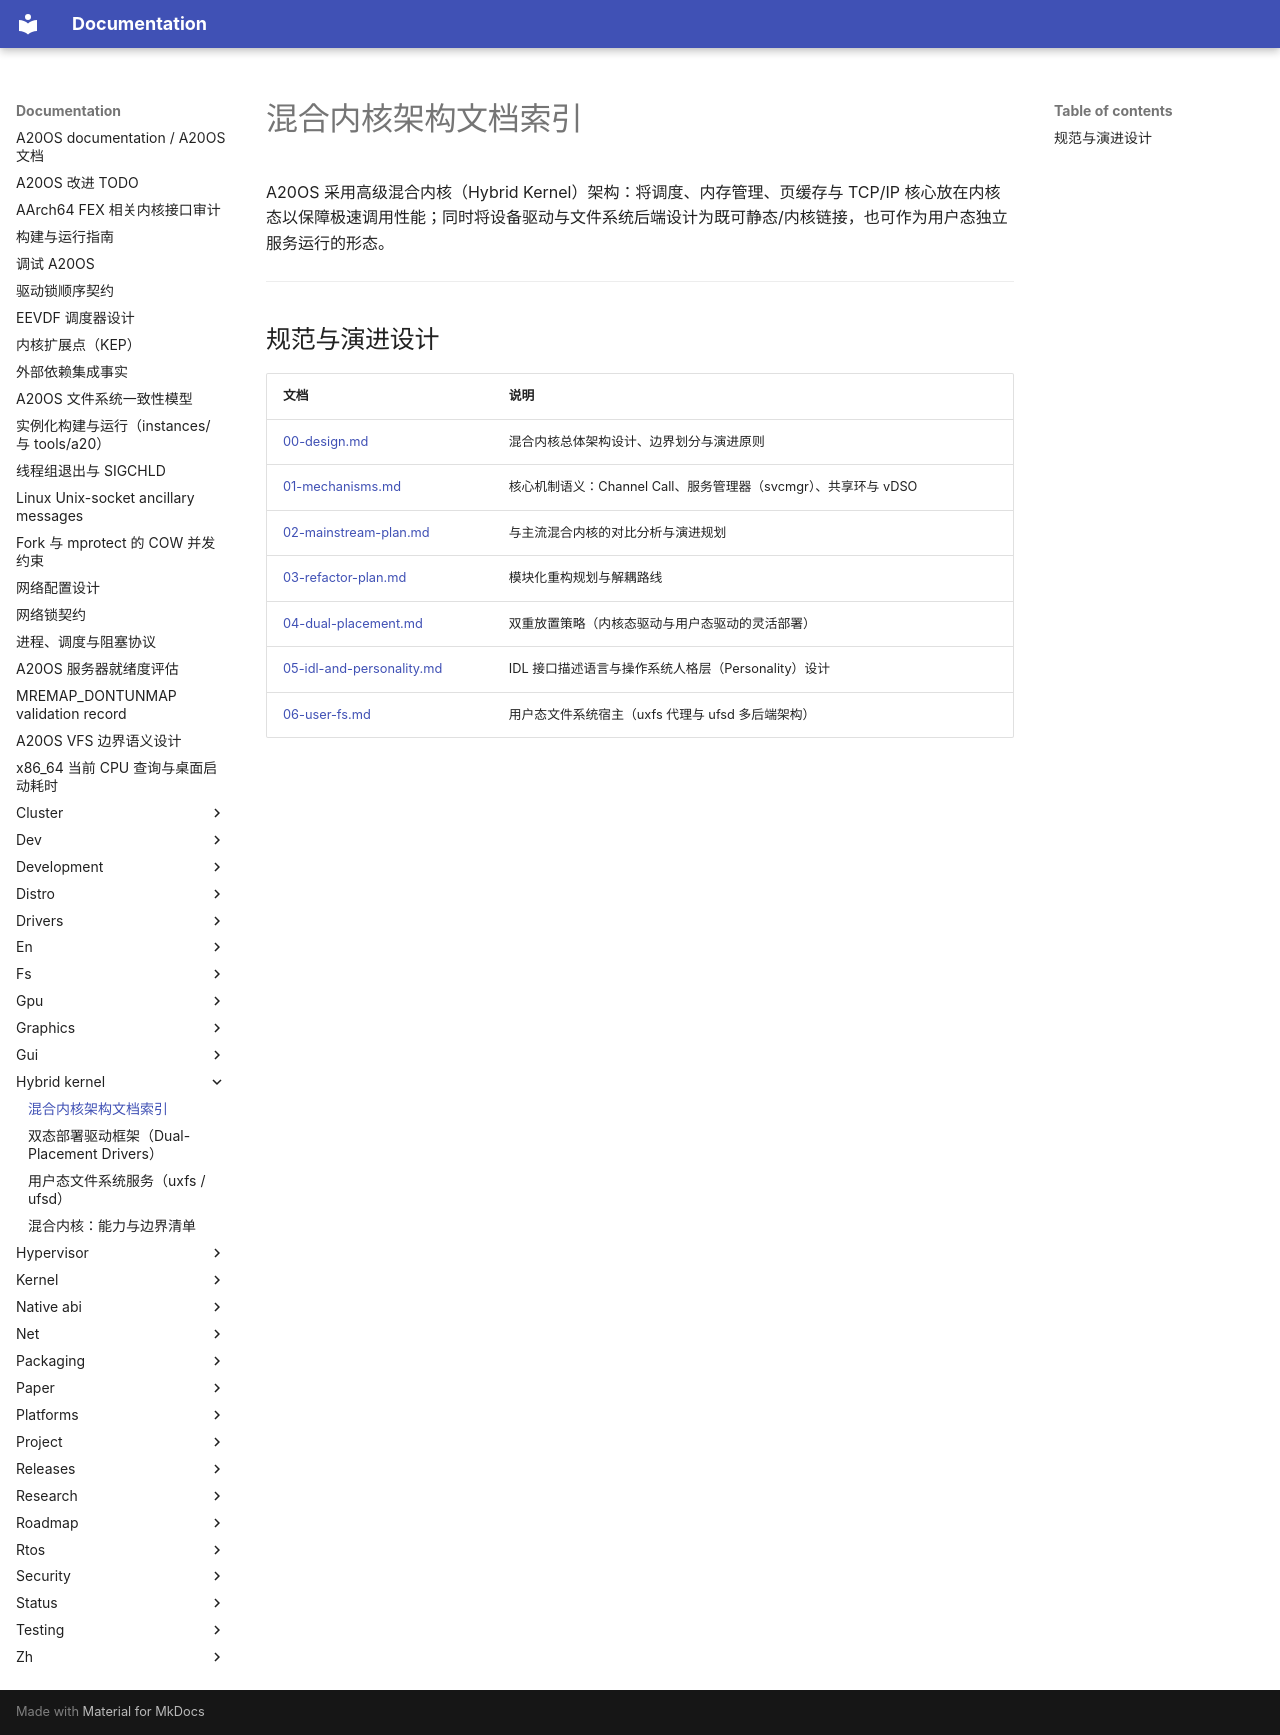

repository: fQwQf/A20OS · page: hybrid-kernel/index.html · generator: mkdocs

# 混合内核架构文档索引

A20OS 采用高级混合内核（Hybrid Kernel）架构：将调度、内存管理、页缓存与 TCP/IP 核心放在内核态以保障极速调用性能；同时将设备驱动与文件系统后端设计为既可静态/内核链接，也可作为用户态独立服务运行的形态。

---

## 规范与演进设计

| 文档 | 说明 |
|---|---|
| [00-design.md](00-design.md) | 混合内核总体架构设计、边界划分与演进原则 |
| [01-mechanisms.md](01-mechanisms.md) | 核心机制语义：Channel Call、服务管理器（svcmgr）、共享环与 vDSO |
| [02-mainstream-plan.md](02-mainstream-plan.md) | 与主流混合内核的对比分析与演进规划 |
| [03-refactor-plan.md](03-refactor-plan.md) | 模块化重构规划与解耦路线 |
| [04-dual-placement.md](04-dual-placement.md) | 双重放置策略（内核态驱动与用户态驱动的灵活部署） |
| [05-idl-and-personality.md](05-idl-and-personality.md) | IDL 接口描述语言与操作系统人格层（Personality）设计 |
| [06-user-fs.md](06-user-fs.md) | 用户态文件系统宿主（uxfs 代理与 ufsd 多后端架构） |
